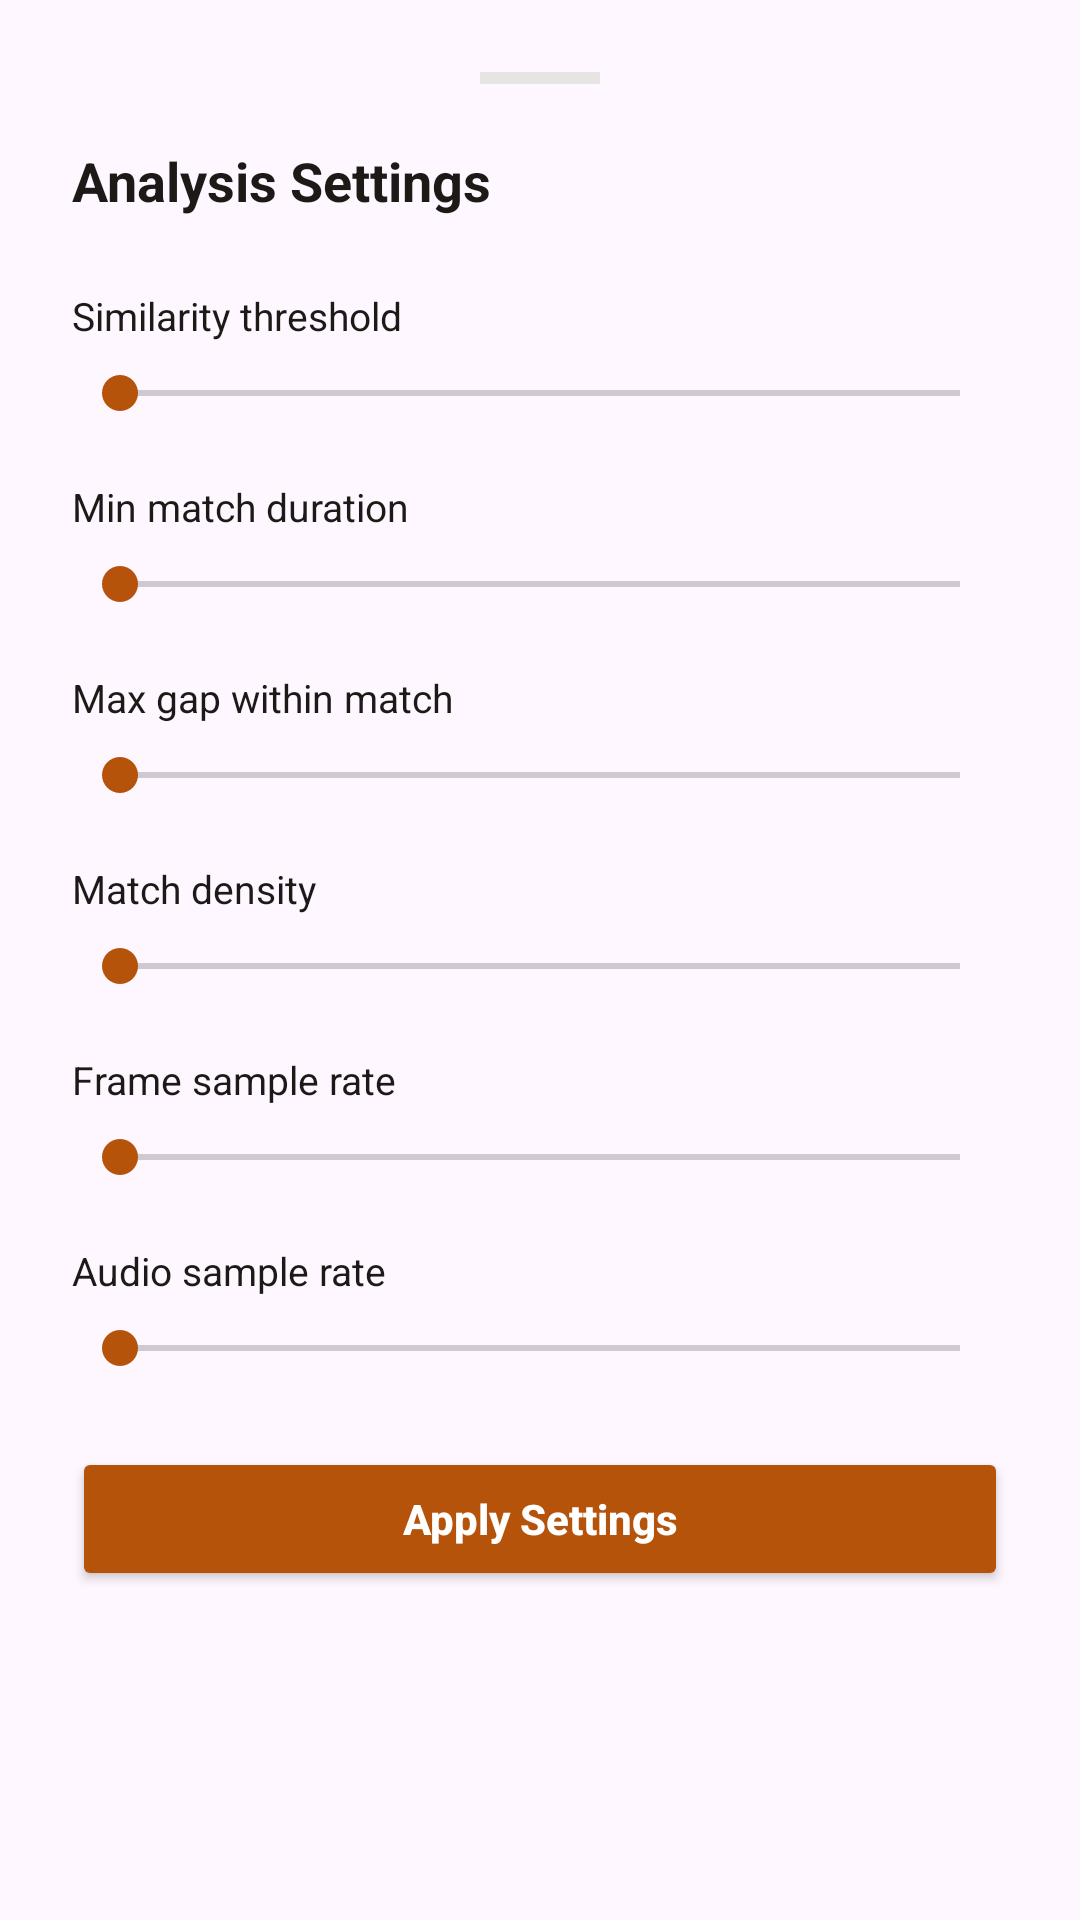

Here is an Android app screen rendered from its layout file. Give the layout XML and the strings, colors and styles it references.
<!-- AndroidManifest.xml: application theme Theme.Infro -->
<!-- res/layout/sheet_settings.xml -->
<?xml version="1.0" encoding="utf-8"?>
<LinearLayout xmlns:android="http://schemas.android.com/apk/res/android"
    android:layout_width="match_parent"
    android:layout_height="wrap_content"
    android:background="@drawable/sheet_bg"
    android:orientation="vertical"
    android:padding="24dp"
    android:paddingBottom="32dp">

    
    <View
        android:layout_width="40dp"
        android:layout_height="4dp"
        android:background="@color/border"
        android:layout_gravity="center_horizontal"
        android:layout_marginBottom="20dp" />

    
    <LinearLayout
        android:layout_width="match_parent"
        android:layout_height="wrap_content"
        android:orientation="horizontal"
        android:gravity="center_vertical"
        android:layout_marginBottom="24dp">

        <TextView
            android:layout_width="0dp"
            android:layout_height="wrap_content"
            android:layout_weight="1"
            android:text="Analysis Settings"
            android:textSize="18sp"
            android:textStyle="bold"
            android:textColor="@color/text_primary" />
    </LinearLayout>

    <ScrollView
        android:layout_width="match_parent"
        android:layout_height="wrap_content"
        android:maxHeight="400dp">

        <LinearLayout
            android:layout_width="match_parent"
            android:layout_height="wrap_content"
            android:orientation="vertical">

            
            <LinearLayout
                android:layout_width="match_parent"
                android:layout_height="wrap_content"
                android:orientation="horizontal"
                android:gravity="center_vertical"
                android:layout_marginBottom="8dp">

                <TextView
                    android:layout_width="0dp"
                    android:layout_height="wrap_content"
                    android:layout_weight="1"
                    android:text="Similarity threshold"
                    android:textSize="13sp"
                    android:textColor="@color/text_primary" />

                <TextView
                    android:id="@+id/tvThreshold"
                    android:layout_width="wrap_content"
                    android:layout_height="wrap_content"
                    android:textSize="13sp"
                    android:textStyle="bold"
                    android:textColor="@color/primary"
                    android:fontFamily="monospace" />
            </LinearLayout>

            <SeekBar
                android:id="@+id/sliderThreshold"
                android:layout_width="match_parent"
                android:layout_height="wrap_content"
                android:layout_marginBottom="20dp"
                android:progressTint="@color/primary"
                android:thumbTint="@color/primary" />

            
            <LinearLayout
                android:layout_width="match_parent"
                android:layout_height="wrap_content"
                android:orientation="horizontal"
                android:gravity="center_vertical"
                android:layout_marginBottom="8dp">

                <TextView
                    android:layout_width="0dp"
                    android:layout_height="wrap_content"
                    android:layout_weight="1"
                    android:text="Min match duration"
                    android:textSize="13sp"
                    android:textColor="@color/text_primary" />

                <TextView
                    android:id="@+id/tvMinDur"
                    android:layout_width="wrap_content"
                    android:layout_height="wrap_content"
                    android:textSize="13sp"
                    android:textStyle="bold"
                    android:textColor="@color/primary"
                    android:fontFamily="monospace" />
            </LinearLayout>

            <SeekBar
                android:id="@+id/sliderMinDur"
                android:layout_width="match_parent"
                android:layout_height="wrap_content"
                android:layout_marginBottom="20dp"
                android:progressTint="@color/primary"
                android:thumbTint="@color/primary" />

            
            <LinearLayout
                android:layout_width="match_parent"
                android:layout_height="wrap_content"
                android:orientation="horizontal"
                android:gravity="center_vertical"
                android:layout_marginBottom="8dp">

                <TextView
                    android:layout_width="0dp"
                    android:layout_height="wrap_content"
                    android:layout_weight="1"
                    android:text="Max gap within match"
                    android:textSize="13sp"
                    android:textColor="@color/text_primary" />

                <TextView
                    android:id="@+id/tvMaxGap"
                    android:layout_width="wrap_content"
                    android:layout_height="wrap_content"
                    android:textSize="13sp"
                    android:textStyle="bold"
                    android:textColor="@color/primary"
                    android:fontFamily="monospace" />
            </LinearLayout>

            <SeekBar
                android:id="@+id/sliderMaxGap"
                android:layout_width="match_parent"
                android:layout_height="wrap_content"
                android:layout_marginBottom="20dp"
                android:progressTint="@color/primary"
                android:thumbTint="@color/primary" />

            
            <LinearLayout
                android:layout_width="match_parent"
                android:layout_height="wrap_content"
                android:orientation="horizontal"
                android:gravity="center_vertical"
                android:layout_marginBottom="8dp">

                <TextView
                    android:layout_width="0dp"
                    android:layout_height="wrap_content"
                    android:layout_weight="1"
                    android:text="Match density"
                    android:textSize="13sp"
                    android:textColor="@color/text_primary" />

                <TextView
                    android:id="@+id/tvDensity"
                    android:layout_width="wrap_content"
                    android:layout_height="wrap_content"
                    android:textSize="13sp"
                    android:textStyle="bold"
                    android:textColor="@color/primary"
                    android:fontFamily="monospace" />
            </LinearLayout>

            <SeekBar
                android:id="@+id/sliderDensity"
                android:layout_width="match_parent"
                android:layout_height="wrap_content"
                android:layout_marginBottom="20dp"
                android:progressTint="@color/primary"
                android:thumbTint="@color/primary" />

            
            <LinearLayout
                android:layout_width="match_parent"
                android:layout_height="wrap_content"
                android:orientation="horizontal"
                android:gravity="center_vertical"
                android:layout_marginBottom="8dp">

                <TextView
                    android:layout_width="0dp"
                    android:layout_height="wrap_content"
                    android:layout_weight="1"
                    android:text="Frame sample rate"
                    android:textSize="13sp"
                    android:textColor="@color/text_primary" />

                <TextView
                    android:id="@+id/tvFrameRate"
                    android:layout_width="wrap_content"
                    android:layout_height="wrap_content"
                    android:textSize="13sp"
                    android:textStyle="bold"
                    android:textColor="@color/primary"
                    android:fontFamily="monospace" />
            </LinearLayout>

            <SeekBar
                android:id="@+id/sliderFrameRate"
                android:layout_width="match_parent"
                android:layout_height="wrap_content"
                android:layout_marginBottom="20dp"
                android:progressTint="@color/primary"
                android:thumbTint="@color/primary" />

            
            <LinearLayout
                android:layout_width="match_parent"
                android:layout_height="wrap_content"
                android:orientation="horizontal"
                android:gravity="center_vertical"
                android:layout_marginBottom="8dp">

                <TextView
                    android:layout_width="0dp"
                    android:layout_height="wrap_content"
                    android:layout_weight="1"
                    android:text="Audio sample rate"
                    android:textSize="13sp"
                    android:textColor="@color/text_primary" />

                <TextView
                    android:id="@+id/tvAudioRate"
                    android:layout_width="wrap_content"
                    android:layout_height="wrap_content"
                    android:textSize="13sp"
                    android:textStyle="bold"
                    android:textColor="@color/primary"
                    android:fontFamily="monospace" />
            </LinearLayout>

            <SeekBar
                android:id="@+id/sliderAudioRate"
                android:layout_width="match_parent"
                android:layout_height="wrap_content"
                android:layout_marginBottom="24dp"
                android:progressTint="@color/primary"
                android:thumbTint="@color/primary" />

        </LinearLayout>
    </ScrollView>

    <Button
        android:id="@+id/btnApply"
        android:layout_width="match_parent"
        android:layout_height="48dp"
        android:text="Apply Settings"
        android:textSize="14sp"
        android:textStyle="bold"
        android:textAllCaps="false"
        android:backgroundTint="@color/primary"
        android:textColor="@color/white" />

</LinearLayout>
<!-- resources referenced by this layout -->
<resources>
  <color name="border">#E7E5E4</color>
  <color name="primary">#B45309</color>
  <color name="text_primary">#1C1917</color>
  <color name="white">#FFFFFF</color>
  <style name="Theme.Infro" parent="Theme.Material3.DayNight.NoActionBar">
          <item name="colorPrimary">@color/primary</item>
          <item name="colorOnPrimary">@color/white</item>
          <item name="colorPrimaryContainer">#FDE68A</item>
          <item name="android:statusBarColor">@color/primary</item>
          <item name="android:windowLightStatusBar">false</item>
      </style>
</resources>
